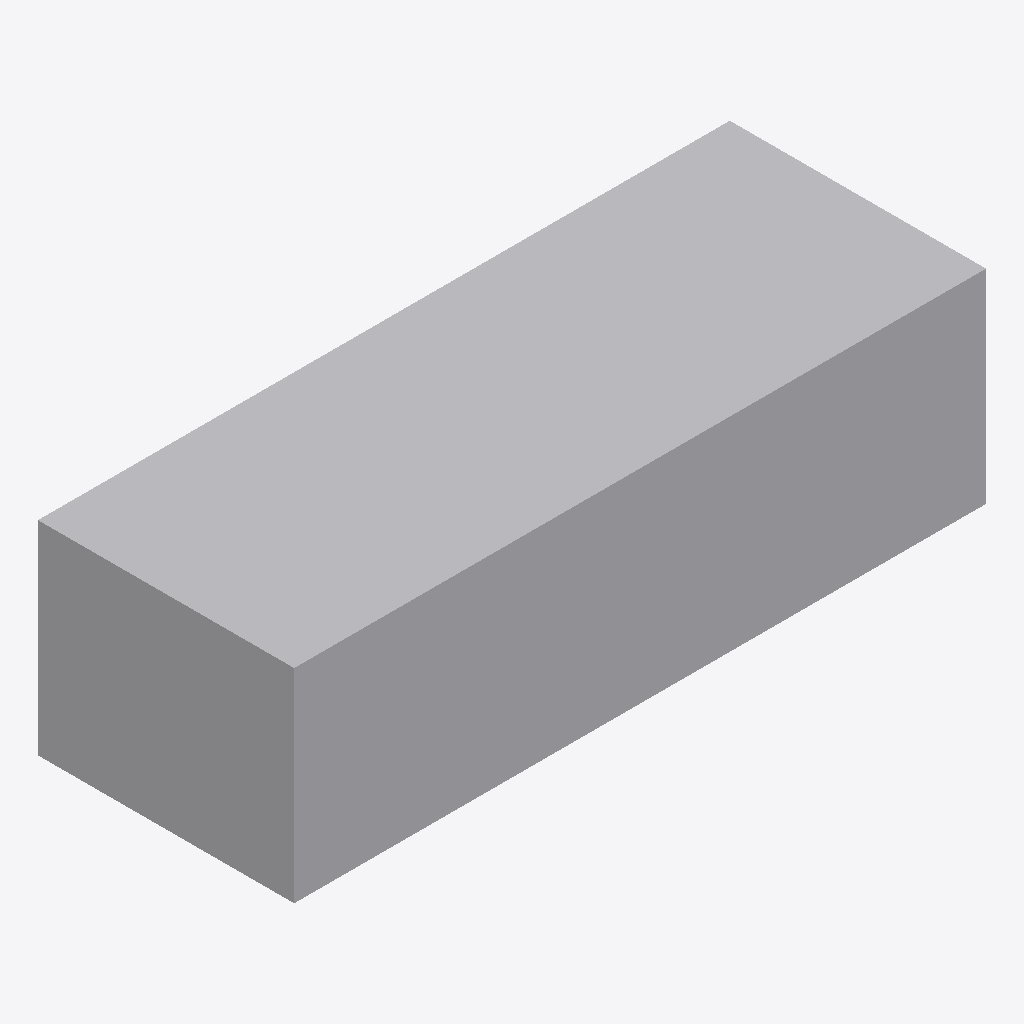
Isometric view of an IFC building model (IFC-SPF (STEP), schema IFC4, length unit millimetre), seen from the south-west, elements coloured by IFC class: 1 other element (light grey).
Extent 2.7 m × 1.0 m × 0.8 m (x, y, z). Elements (1): 1 IfcDuctSegment.

HEADER;
FILE_DESCRIPTION(('GeoIFCNet file'),'');
FILE_NAME('','1995-11-18T09:00:00',('YaMiSo'),('XUT_BIM606'),'ifcopenshell 0.7.0','','None');
FILE_SCHEMA(('IFC4'));
ENDSEC;
DATA;
#1=IFCPROJECT('2dlalKWCzALO$Jrvig_uoJ',$,'My Project',$,$,$,$,(#65),#45);
#84=IFCSITE('0rmJlX3Xz1auvcI69hM4cj',#83,'My Site',$,$,$,$,$,$,$,$,$,$,$);
#82=IFCDUCTSEGMENT('1OkifvGHT4_fBZ9HgZi4Ab',#51,$,$,$,#93,#81,$,$);
ENDSEC;
